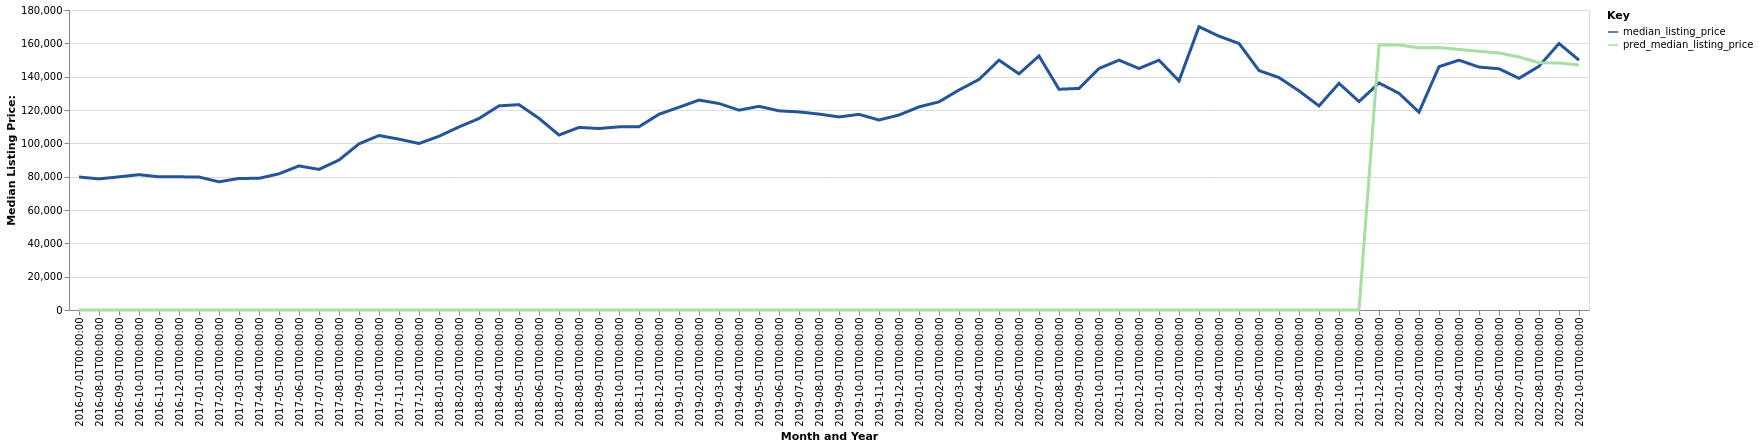

Source data for this figure (header and first rows):
date, time_idx, median_listing_price, thirty_year_interest_rate_five, month, county_name, active_listing_count, pred_median_listing_price, month_year
2016-07-01, 0, 79800, 3.72, 7, Fort Dodge, IA, 194.0, 0, Jul-2016
2016-08-01, 1, 78675, 3.73, 8, Fort Dodge, IA, 196.0, 0, Aug-2016
2016-09-01, 2, 79900, 3.66, 9, Fort Dodge, IA, 194.0, 0, Sep-2016
2016-10-01, 3, 81200, 3.64, 10, Fort Dodge, IA, 195.0, 0, Oct-2016
2016-11-01, 4, 79900, 3.66, 11, Fort Dodge, IA, 179.0, 0, Nov-2016
2016-12-01, 5, 79900, 3.48, 12, Fort Dodge, IA, 163.0, 0, Dec-2016
2017-01-01, 6, 79800, 3.45, 1, Fort Dodge, IA, 150.0, 0, Jan-2017
2017-02-01, 7, 76900, 3.5, 2, Fort Dodge, IA, 149.0, 0, Feb-2017
2017-03-01, 8, 78950, 3.52, 3, Fort Dodge, IA, 139.0, 0, Mar-2017
2017-04-01, 9, 79000, 4.03, 4, Fort Dodge, IA, 129.0, 0, Apr-2017
2017-05-01, 10, 81725, 4.32, 5, Fort Dodge, IA, 146.0, 0, May-2017
2017-06-01, 11, 86450, 4.2, 6, Fort Dodge, IA, 149.0, 0, Jun-2017
2017-07-01, 12, 84375, 4.19, 7, Fort Dodge, IA, 154.0, 0, Jul-2017
2017-08-01, 13, 89975, 4.3, 8, Fort Dodge, IA, 163.0, 0, Aug-2017
2017-09-01, 14, 99700, 4.1, 9, Fort Dodge, IA, 173.0, 0, Sep-2017
2017-10-01, 15, 104700, 4.05, 10, Fort Dodge, IA, 178.0, 0, Oct-2017
2017-11-01, 16, 102500, 3.94, 11, Fort Dodge, IA, 170.0, 0, Nov-2017
2017-12-01, 17, 99900, 4.03, 12, Fort Dodge, IA, 158.0, 0, Dec-2017
2018-01-01, 18, 104250, 3.93, 1, Fort Dodge, IA, 147.0, 0, Jan-2018
2018-02-01, 19, 109850, 3.83, 2, Fort Dodge, IA, 139.0, 0, Feb-2018
2018-03-01, 20, 114900, 3.94, 3, Fort Dodge, IA, 135.0, 0, Mar-2018
2018-04-01, 21, 122475, 3.95, 4, Fort Dodge, IA, 151.0, 0, Apr-2018
2018-05-01, 22, 123200, 3.99, 5, Fort Dodge, IA, 148.0, 0, May-2018
2018-06-01, 23, 115000, 4.15, 6, Fort Dodge, IA, 164.0, 0, Jun-2018
2018-07-01, 24, 104975, 4.4, 7, Fort Dodge, IA, 170.0, 0, Jul-2018
2018-08-01, 25, 109550, 4.46, 8, Fort Dodge, IA, 181.0, 0, Aug-2018
2018-09-01, 26, 108900, 4.58, 9, Fort Dodge, IA, 195.0, 0, Sep-2018
2018-10-01, 27, 109900, 4.66, 10, Fort Dodge, IA, 188.0, 0, Oct-2018
2018-11-01, 28, 109950, 4.62, 11, Fort Dodge, IA, 181.0, 0, Nov-2018
2018-12-01, 29, 117450, 4.54, 12, Fort Dodge, IA, 171.0, 0, Dec-2018
2019-01-01, 30, 121650, 4.6, 1, Fort Dodge, IA, 163.0, 0, Jan-2019
2019-02-01, 31, 125950, 4.72, 2, Fort Dodge, IA, 139.0, 0, Feb-2019
2019-03-01, 32, 123900, 4.9, 3, Fort Dodge, IA, 129.0, 0, Mar-2019
2019-04-01, 33, 119900, 4.94, 4, Fort Dodge, IA, 138.0, 0, Apr-2019
2019-05-01, 34, 122200, 4.75, 5, Fort Dodge, IA, 146.0, 0, May-2019
2019-06-01, 35, 119500, 4.51, 6, Fort Dodge, IA, 152.0, 0, Jun-2019
2019-07-01, 36, 118850, 4.41, 7, Fort Dodge, IA, 158.0, 0, Jul-2019
2019-08-01, 37, 117555, 4.41, 8, Fort Dodge, IA, 162.0, 0, Aug-2019
2019-09-01, 38, 115836, 4.2, 9, Fort Dodge, IA, 162.0, 0, Sep-2019
2019-10-01, 39, 117391, 4.14, 10, Fort Dodge, IA, 161.0, 0, Oct-2019
2019-11-01, 40, 114000, 3.84, 11, Fort Dodge, IA, 151.0, 0, Nov-2019
2019-12-01, 41, 116975, 3.81, 12, Fort Dodge, IA, 144.0, 0, Dec-2019
2020-01-01, 42, 121875, 3.75, 1, Fort Dodge, IA, 132.0, 0, Jan-2020
2020-02-01, 43, 124900, 3.73, 2, Fort Dodge, IA, 132.0, 0, Feb-2020
2020-03-01, 44, 132000, 3.78, 3, Fort Dodge, IA, 133.0, 0, Mar-2020
2020-04-01, 45, 138325, 3.75, 4, Fort Dodge, IA, 127.0, 0, Apr-2020
2020-05-01, 46, 149900, 3.74, 5, Fort Dodge, IA, 115.0, 0, May-2020
2020-06-01, 47, 141700, 3.72, 6, Fort Dodge, IA, 113.0, 0, Jun-2020
2020-07-01, 48, 152450, 3.49, 7, Fort Dodge, IA, 103.0, 0, Jul-2020
2020-08-01, 49, 132450, 3.65, 8, Fort Dodge, IA, 100.0, 0, Aug-2020
2020-09-01, 50, 132950, 3.33, 9, Fort Dodge, IA, 93.0, 0, Sep-2020
2020-10-01, 51, 144900, 3.28, 10, Fort Dodge, IA, 103.0, 0, Oct-2020
2020-11-01, 52, 149900, 3.21, 11, Fort Dodge, IA, 97.0, 0, Nov-2020
2020-12-01, 53, 144900, 3.07, 12, Fort Dodge, IA, 94.0, 0, Dec-2020
2021-01-01, 54, 149900, 2.99, 1, Fort Dodge, IA, 90.0, 0, Jan-2021
2021-02-01, 55, 137450, 2.93, 2, Fort Dodge, IA, 77.0, 0, Feb-2021
2021-03-01, 56, 169950, 2.88, 3, Fort Dodge, IA, 73.0, 0, Mar-2021
2021-04-01, 57, 164300, 2.84, 4, Fort Dodge, IA, 63.0, 0, Apr-2021
2021-05-01, 58, 159900, 2.71, 5, Fort Dodge, IA, 59.0, 0, May-2021
2021-06-01, 59, 143675, 2.79, 6, Fort Dodge, IA, 64.0, 0, Jun-2021
... 16 more rows
